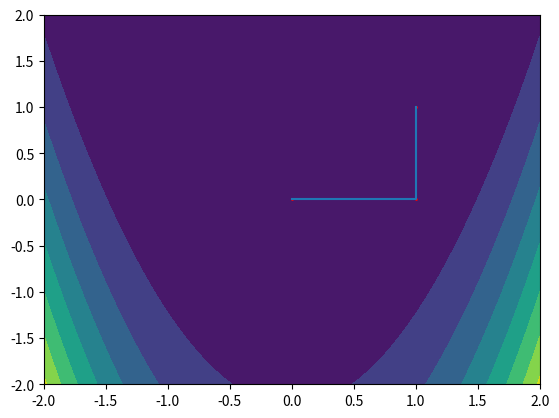

The script that saved this image:
import numpy as np
import matplotlib.pyplot as plt

class newtonMethod:
    def __init__(self, epsilon=1e-10, n=2):
        self.epsilon = epsilon
        self.n = n
        self.y = []
        self.d = []
        self.x1 = []
        self.x2 = []
        self.x = np.array([0.0 for i in range(n)]).reshape((-1,1))
        print('n为%d'%(n))
    
    def solve(self):
        x = self.x
        self.index = 0
        while True:
            f1 = 0.0
            for i in range(self.n-1):
                f1 += (1-x[i, 0])**2 + 100*(x[i+1, 0]-x[i, 0]**2)**2
            
            f_der1 = np.array([0.0 for _ in range(self.n)]).reshape((-1,1))
            for i in range(self.n-1):
                f_der1[i, 0] += 2*(x[i, 0]-1) - 400*x[i, 0]*(x[i+1, 0]-x[i, 0]**2)
                f_der1[i+1, 0] += 200*(x[i+1, 0]-x[i, 0]**2)

            self.index += 1
            self.y.append(f1)
            self.d.append(np.linalg.norm(f_der1))
            if self.n == 2:
                self.x1.append(x[0, 0])
                self.x2.append(x[1, 0])
            if np.linalg.norm(f_der1) < self.epsilon:
                break
            f_der2 = np.array([0.0 for _ in range(self.n**2)]).reshape((self.n, -1))
            for i in range(self.n-1):
                f_der2[i, i] += 2 - 400*x[i+1, 0] + 1200*x[i, 0]**2
                f_der2[i, i+1] += -400*x[i, 0]
                f_der2[i+1, i] += -400*x[i, 0]
                f_der2[i+1, i+1] += 200
            
            x = x - np.dot(np.matrix(f_der2).I, f_der1)
            f2 = 0.0
            for i in range(self.n-1):
                f2 += (1-x[i, 0])**2 + 100*(x[i+1, 0]-x[i, 0]**2)**2
        print('经历%d次迭代后收敛'%(self.index))
        return x
    
    def draw(self):
        def f(x, y):
            return (1-x)**2 + 100*(y-x**2)**2
        # plt.figure(figsize=(1000, 1000))
        n = 4096
        x = np.linspace(-2, 2, n)
        y = np.linspace(-2, 2, n)

        X, Y = np.meshgrid(x, y)

        plt.contourf(X, Y, f(X, Y))
        plt.plot(self.x1, self.x2)
        plt.scatter(self.x1, self.x2, color='r', s=1)
        plt.show()
    
    def show(self):
        x = range(self.index)
        y = self.y
        plt.plot(x, y, label="Train_Loss_list")
        plt.show()
        x = range(self.index)
        y = self.d
        plt.plot(x, y, label="Train_Loss_list")
        plt.show()

if __name__ == '__main__':
    a = newtonMethod()
    x = a.solve()
    print(x)
    # a.show()
    a.draw()